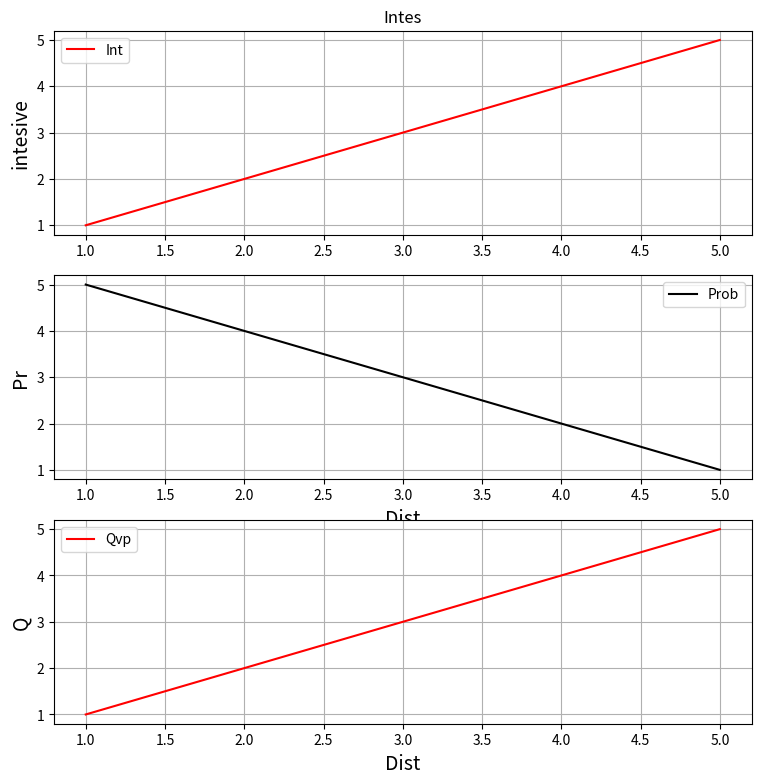

Generate this figure with matplotlib:
import matplotlib.pyplot as plt

def triple_chart(title: str, x_lbl: str, y_lbl_1: str,
                 y_lbl_2: str, y_lbl_3: str, x_arr: list, y_arr_1: list,
                 y_arr_2: list, y_arr_3: list, chart_lbl_1: str,
                 chart_lbl_2: str, chart_lbl_3: str):
    """

    :param title: "Зависимости интенсивности излучения"
    :param x_lbl: "Расстояние, м" (наименование х-оси)
    :param y_lbl_1: "Интенсивность, кВт/м2" (наименование у-оси)
    :param y_lbl_2: "Пробит-функция, -" (наименование у-оси)
    :param y_lbl_3: "Вероятность поражения, -" (наименование у-оси)
    :param x_arr: список расстояний, м
    :param y_arr_1: список воздействия, - (размерность в зависимости от функции)
    :param y_arr_2: список воздействия, - (размерность в зависимости от функции)
    :param y_arr_3: список воздействия, - (размерность в зависимости от функции)
    :param chart_lbl_1: "Интенсивность" (наименование построенной линии)
    :param chart_lbl_2: "Pr" (наименование построенной линии)
    :param chart_lbl_2: "Qvp" (наименование построенной линии)
    :return: plt.show()
    """
    plt.figure(figsize=(9, 9))
    plt.subplot(3, 1, 1)
    plt.plot(x_arr, y_arr_1, label=chart_lbl_1, color='r')
    plt.title(title)
    plt.ylabel(y_lbl_1, fontsize=14)
    plt.grid(True)
    plt.legend()

    plt.subplot(3, 1, 2)
    plt.plot(x_arr, y_arr_2, label=chart_lbl_2, color='k')
    plt.xlabel(x_lbl, fontsize=14)
    plt.ylabel(y_lbl_2, fontsize=14)
    plt.grid(True)
    plt.legend()

    plt.subplot(3, 1, 3)
    plt.plot(x_arr, y_arr_3, label=chart_lbl_3, color='r')
    plt.xlabel(x_lbl, fontsize=14)
    plt.ylabel(y_lbl_3, fontsize=14)
    plt.grid(True)
    plt.legend()


    #
    plt.show()


if __name__ == '__main__':
    triple_chart(title ="Intes", x_lbl="Dist", y_lbl_1="intesive",
    y_lbl_2="Pr", y_lbl_3="Q", x_arr=[5,4,3,2,1], y_arr_1=[5,4,3,2,1],
    y_arr_2=[1,2,3,4,5], y_arr_3=[5,4,3,2,1], chart_lbl_1="Int",
    chart_lbl_2="Prob", chart_lbl_3="Qvp")

